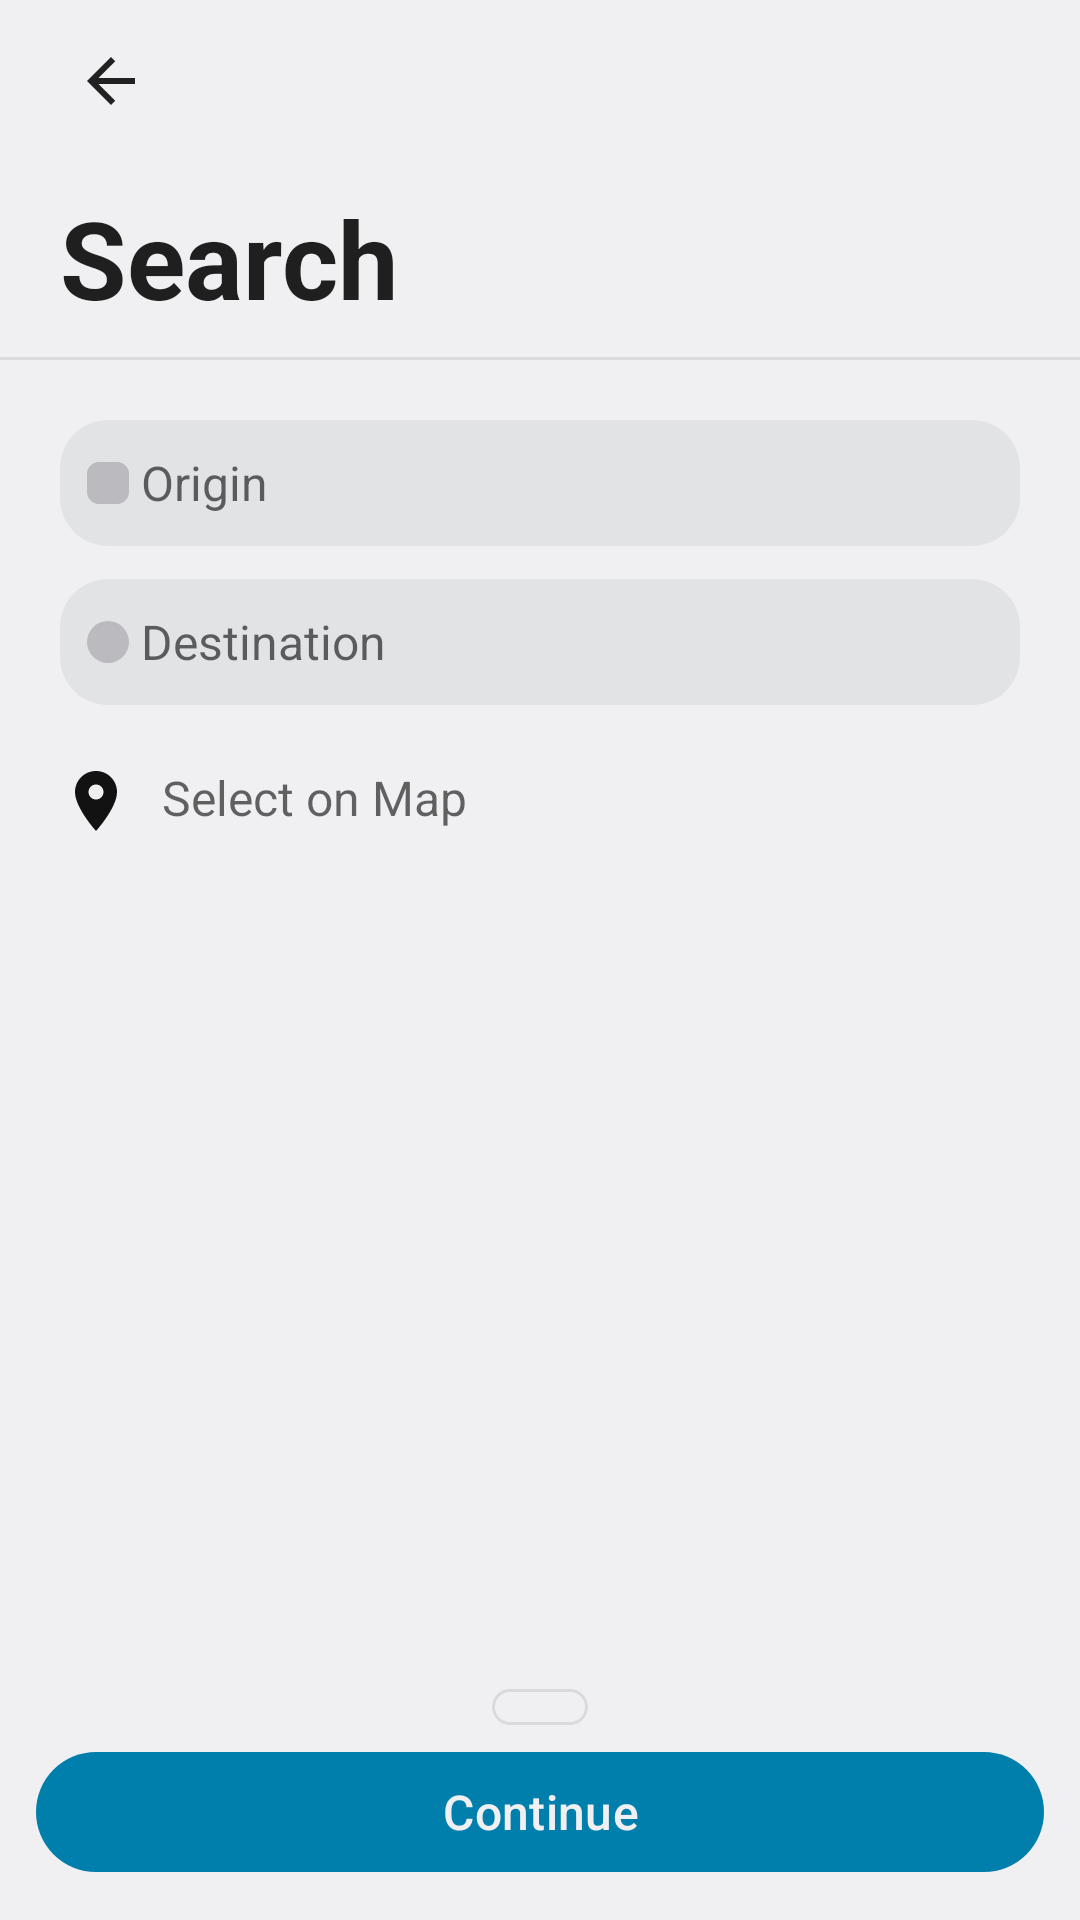

The Android layout XML behind this screen, and the referenced resources:
<!-- AndroidManifest.xml: application theme AppTheme -->
<!-- res/layout/search_activity.xml -->
<?xml version="1.0" encoding="utf-8"?>
<RelativeLayout xmlns:android="http://schemas.android.com/apk/res/android"
    android:layout_width="match_parent"
    android:layout_height="match_parent"
    xmlns:app="http://schemas.android.com/apk/res-auto"
    android:background="@color/background"
    android:focusableInTouchMode="true"
    android:id="@+id/home"
    android:transitionName="whereTo"
    android:orientation="vertical">

    <RelativeLayout
        android:id="@+id/header"
        android:layout_width="match_parent"
        android:layout_height="@dimen/activity_header_height"
        android:background="@color/activity_header">

        <LinearLayout
            android:id="@+id/back"
            android:layout_width="wrap_content"
            android:layout_height="wrap_content"
            android:layout_marginStart="20dp"
            android:layout_marginTop="10dp"
            android:clickable="true"
            android:focusable="true"
            android:foreground="?attr/selectableItemBackgroundBorderless">

            <ImageView
                android:id="@+id/arrow"
                android:layout_width="wrap_content"
                android:layout_height="wrap_content"
                android:src="@drawable/ic_arrow_back"
                android:padding="5dp"/>

        </LinearLayout>

        <TextView
            android:layout_width="wrap_content"
            android:layout_height="wrap_content"
            android:layout_alignParentBottom="true"
            android:layout_marginStart="20dp"
            android:layout_marginBottom="10dp"
            android:text="@string/search_name"
            android:textColor="@color/uicolor_text_high"
            android:textSize="@dimen/header_text"
            android:textStyle="bold" />


        <View
            android:layout_width="match_parent"
            android:layout_height="1dp"
            android:layout_alignParentBottom="true"
            android:background="@color/divider" />
    </RelativeLayout>

    <EditText
        android:id="@+id/origin"
        style="@style/uisearchview"
        android:layout_width="match_parent"
        android:layout_height="wrap_content"
        android:layout_below="@id/header"
        android:layout_marginStart="20dp"
        android:layout_marginTop="20dp"
        android:layout_marginEnd="20dp"
        android:drawableStart="@drawable/source_marker"
        android:hint="@string/origin"
        android:imeOptions="actionSearch"
        android:inputType="text"
        android:textSize="16sp" />

    <EditText
        android:id="@+id/destination"
        style="@style/uisearchview"
        android:layout_width="match_parent"
        android:layout_height="wrap_content"
        android:layout_below="@id/origin"
        android:layout_marginStart="20dp"
        android:layout_marginTop="11dp"
        android:layout_marginEnd="20dp"
        android:drawableStart="@drawable/dest_marker"
        android:hint="@string/destination"
        android:imeOptions="actionSearch"
        android:inputType="text"
        android:textSize="16sp" />

    <RelativeLayout
        android:id="@+id/select_on_map"
        android:layout_width="match_parent"
        android:layout_height="wrap_content"
        android:layout_below="@id/destination"
        android:layout_marginStart="20dp"
        android:layout_marginTop="10dp"
        android:layout_marginEnd="20dp"
        android:foreground="@drawable/material_ripple"
        android:paddingTop="10dp"
        android:paddingBottom="10dp">

        <ImageView
            android:id="@+id/set_on_map"
            android:layout_width="wrap_content"
            android:layout_height="wrap_content"
            android:layout_alignParentLeft="true"
            android:src="@drawable/ic_location" />

        <TextView
            android:layout_width="wrap_content"
            android:layout_height="wrap_content"
            android:layout_marginStart="10dp"
            android:layout_toEndOf="@id/set_on_map"
            android:text="@string/select_on_map"
            android:textColor="@color/uicolor_text_medium"
            android:textSize="16sp" />
    </RelativeLayout>


    <ListView
        android:id="@+id/addresses"
        android:layout_width="match_parent"
        android:layout_height="match_parent"
        android:layout_above="@id/next_action"
        android:layout_below="@id/select_on_map"
        android:layout_margin="10dp"
        android:visibility="gone" />

    <include
        layout="@layout/transport_view"
        android:layout_width="wrap_content"
        android:layout_height="wrap_content"
        android:layout_above="@id/next_action"
        android:layout_centerHorizontal="true" />

    <com.google.android.material.button.MaterialButton
        android:id="@+id/next_action"
        android:layout_width="match_parent"
        android:layout_height="wrap_content"
        android:layout_alignParentBottom="true"
        android:layout_marginStart="12dp"
        android:layout_marginEnd="12dp"
        android:layout_marginBottom="12dp"
        android:text="@string/continue_text"
        android:textAllCaps="false"
        android:textColor="@color/material_button_text_color"
        android:textSize="16sp"
        app:backgroundTint="@color/primaryColor" />


</RelativeLayout>
<!-- res/layout/transport_view.xml (included above) -->
<?xml version="1.0" encoding="utf-8"?>
<LinearLayout xmlns:android="http://schemas.android.com/apk/res/android"
    android:layout_width="match_parent"
    android:layout_height="match_parent"
    android:orientation="horizontal">

    <LinearLayout
        android:id="@+id/transports_container"
        android:layout_width="wrap_content"
        android:layout_height="wrap_content"
        android:layout_margin="5dp"
        android:background="@drawable/materialborder_layout"
        android:padding="1dp">

        <ImageView
            android:id="@+id/transport_car"
            android:layout_width="wrap_content"
            android:layout_height="wrap_content"
            android:padding="5dp"
            android:src="@drawable/ic_directions_car_black_24dp" />


        <ImageView
            android:id="@+id/transport_bike"
            android:layout_width="wrap_content"
            android:layout_height="wrap_content"
            android:padding="5dp"
            android:src="@drawable/ic_directions_bike_black_24dp" />

        <ImageView
            android:id="@+id/transport_walk"
            android:layout_width="wrap_content"
            android:layout_height="wrap_content"
            android:padding="5dp"
            android:src="@drawable/ic_directions_walk_black_24dp" />
    </LinearLayout>

</LinearLayout>
<!-- resources referenced by this layout -->
<resources>
  <color name="activity_header">@color/white</color>
  <color name="background">@color/material_gray_50</color>
  <color name="divider">#17000000</color>
  <color name="material_button_text_color">@color/white</color>
  <color name="primaryColor">@color/uicolor_text_high</color>
  <color name="uicolor_text_high">#DE000000</color>
  <color name="uicolor_text_medium">#99000000</color>
  <dimen name="activity_header_height">120dp</dimen>
  <dimen name="header_text">36dp</dimen>
  <!-- drawable dest_marker (drawable) -->
  <?xml version="1.0" encoding="utf-8"?>
  <selector xmlns:android="http://schemas.android.com/apk/res/android">
      <item>
          <shape android:shape="oval">
              <size android:width="14dp" android:height="14dp" />
              <solid android:color="@color/uicolor" />
          </shape>
      </item>
  </selector>
  <string name="continue_text">Continue</string>
  <string name="destination">Destination</string>
  <string name="origin">Origin</string>
  <string name="search_name">Search</string>
  <string name="select_on_map">Select on Map</string>
  <style name="AppTheme" parent="LightTheme">
          <item name="android:navigationBarColor">@color/black</item>
          <item name="android:statusBarColor">@color/app_system_bars</item>
          <item name="android:windowLightStatusBar">true</item>
      </style>
  <color name="white">#ffffff</color>
  <color name="material_gray_50">#FAFAFA</color>
  <color name="uicolor">#121212</color>
  <color name="header_overlay">@color/material_gray_900</color>
  <!-- drawable material_ripple_normal (drawable) -->
  <?xml version="1.0" encoding="utf-8"?>
  <ripple xmlns:android="http://schemas.android.com/apk/res/android"
  android:color="?android:colorControlHighlight">
  <item>
      <shape android:shape="rectangle">
          <corners android:radius="8dp" />
      </shape>
  </item>
  </ripple>
  <!-- drawable material_ripple_pressed (drawable) -->
  <?xml version="1.0" encoding="utf-8"?>
  <ripple xmlns:android="http://schemas.android.com/apk/res/android"
  android:color="?android:colorControlHighlight">
  <item>
      <shape android:shape="rectangle">
          <solid android:color="@color/ripple" />
          <corners android:radius="8dp" />
      </shape>
  </item>
  </ripple>
  <color name="uisearch_textcolor">@color/black</color>
  <color name="uisearch_icon_tint">#BBBABF</color>
  <dimen name="uisearchbar_horizontal">9dp</dimen>
  <dimen name="uisearch_drawable_padding">4dp</dimen>
  <style name="LightTheme" parent="Theme.Material3.Light">
          <item name="colorPrimary">@color/material_gray_900</item>
          <item name="colorPrimaryDark">@color/colorPrimaryDark</item>
          <item name="colorAccent">@color/material_blue_700</item>
          <item name="backgroundColor">@color/white</item>
      </style>
  <color name="black">#000000</color>
  <color name="app_system_bars">#B3FFFFFF</color>
  <color name="material_gray_900">#212121</color>
  <color name="ripple">#7CA8A8A8</color>
  <!-- drawable uisearchbar_normal (drawable) -->
  <?xml version="1.0" encoding="utf-8"?>
  <shape xmlns:android="http://schemas.android.com/apk/res/android">
  <solid android:color="@color/uisearch_background"/>
  
  <corners android:radius="16dp" />
  
  </shape>
  <!-- drawable uisearchbar_pressed (drawable) -->
  <?xml version="1.0" encoding="utf-8"?>
  <shape xmlns:android="http://schemas.android.com/apk/res/android">
  <solid android:color="@color/uisearch_pressed"/>
  
  <corners android:radius="16dp" />
  
  </shape>
  <color name="colorPrimaryDark">@color/black</color>
  <color name="material_blue_700">#1976D2</color>
  <color name="uisearch_background">#DEDEE0</color>
  <color name="uisearch_pressed">#D5D3D3</color>
</resources>
